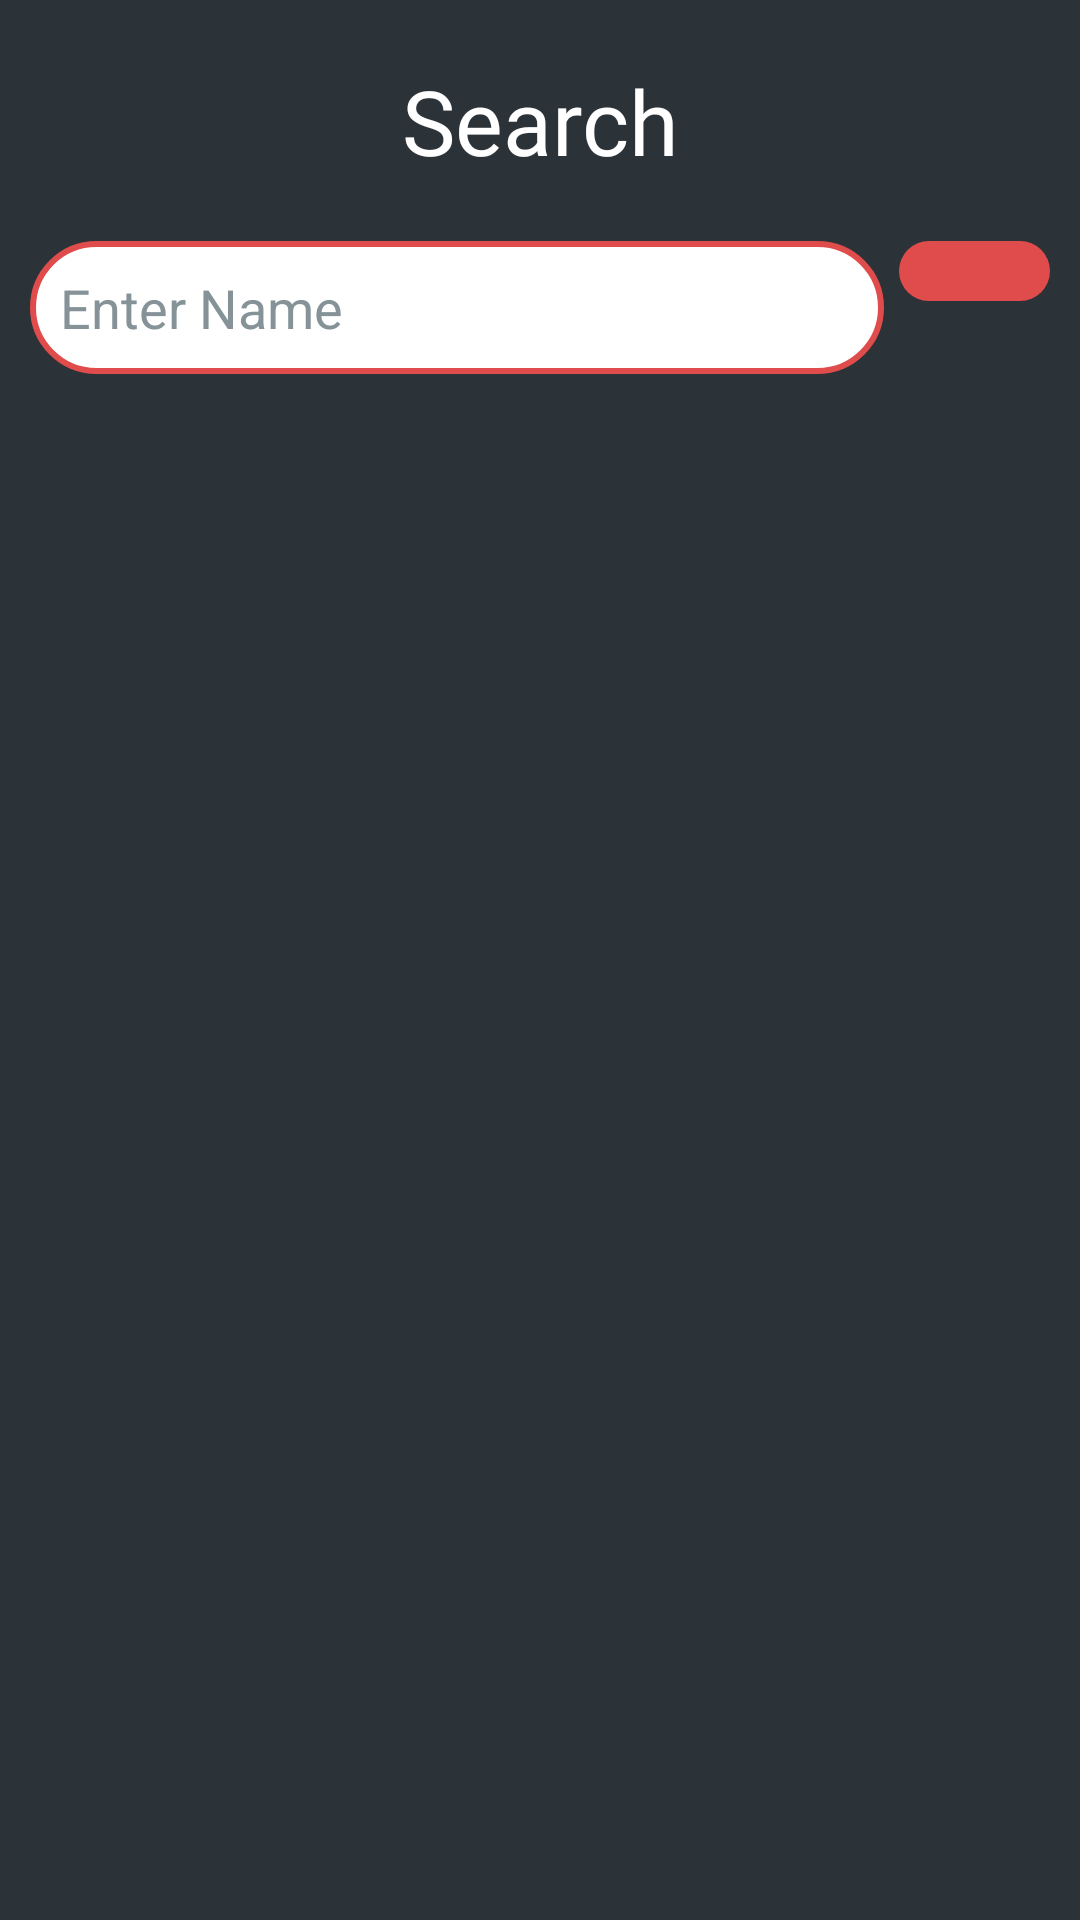

The Android layout XML behind this screen, and the referenced resources:
<!-- AndroidManifest.xml: application theme Theme.Mercury -->
<!-- res/layout/fragment_search.xml -->
<?xml version="1.0" encoding="utf-8"?>
<LinearLayout xmlns:android="http://schemas.android.com/apk/res/android"
    xmlns:tools="http://schemas.android.com/tools"
    android:layout_width="match_parent"
    android:layout_height="match_parent"
    android:background="@color/background"
    android:orientation="vertical"
    tools:context=".SearchFragment">

    <TextView
        android:layout_width="match_parent"
        android:layout_height="wrap_content"
        android:textColor="@color/white"
        android:layout_margin="10dp"
        android:padding="10dp"
        android:fontFamily="@font/poppins_regular"
        android:textSize="30dp"
        android:textAlignment="center"
        android:text="Search" />

    <LinearLayout
        android:layout_width="match_parent"
        android:layout_height="wrap_content"
        android:layout_marginHorizontal="10dp"
        android:layout_marginBottom="10dp"
        android:orientation="horizontal">

        <EditText
            android:id="@+id/search_text"
            android:layout_height="wrap_content"
            android:layout_width="0dp"
            android:hint="Enter Name"
            android:textColorHint="@color/gray"
            android:textColor="@color/background"
            android:layout_weight="0.85"
            android:padding="10dp"
            android:background="@drawable/edit_text_custom"/>

        <ImageButton
            android:id="@+id/search_btn"
            android:layout_width="0dp"
            android:layout_height="wrap_content"
            android:background="@drawable/custom_button_red"
            android:padding="10dp"
            android:layout_marginLeft="5dp"
            android:src="@drawable/ic_baseline_search_24_white"
            android:layout_weight="0.15"/>

    </LinearLayout>

    <androidx.recyclerview.widget.RecyclerView
        android:id="@+id/search_recycler_container"
        android:layout_width="match_parent"
        android:layout_height="wrap_content"
        android:layout_margin="10dp"/>

</LinearLayout>
<!-- resources referenced by this layout -->
<resources>
  <color name="background">#2B3238</color>
  <color name="gray">#859398</color>
  <color name="white">#FFFFFFFF</color>
  <!-- drawable custom_button_red (drawable) -->
  <?xml version="1.0" encoding="utf-8"?>
  <ripple
      xmlns:android="http://schemas.android.com/apk/res/android"
      android:color="#88FFFFFF"> 
  
      <item>
          <shape android:shape="rectangle">
              <solid android:color="@color/red" />
              <corners android:radius="100dp" />
          </shape>
      </item>
  
      
      <item android:id="@android:id/mask">
          <shape android:shape="rectangle">
              <solid android:color="?android:colorAccent" />
              <corners android:radius="100dp"/>
          </shape>
      </item>
  </ripple>
  <!-- drawable edit_text_custom (drawable) -->
  <?xml version="1.0" encoding="utf-8"?>
  <shape android:shape="rectangle" xmlns:android="http://schemas.android.com/apk/res/android">
  
      <solid android:color="@color/white"/>
      <stroke android:width="2dp" android:color="@color/red"/>
      <corners android:radius="50dp"/>
  
  </shape>
  <style name="Theme.Mercury" parent="Theme.MaterialComponents.DayNight.NoActionBar">
          
          <item name="colorPrimary">@color/background</item>
          <item name="colorPrimaryVariant">@color/background</item>
          <item name="colorOnPrimary">@color/white</item>
          
          <item name="colorSecondary">@color/teal_200</item>
          <item name="colorSecondaryVariant">@color/teal_700</item>
          <item name="colorOnSecondary">@color/black</item>
          
          <item name="android:statusBarColor" tools:targetApi="l">?attr/colorPrimaryVariant</item>
          
      </style>
  <color name="red">#DF4C4B</color>
  <color name="teal_200">#FF03DAC5</color>
  <color name="teal_700">#FF018786</color>
  <color name="black">#FF000000</color>
</resources>
